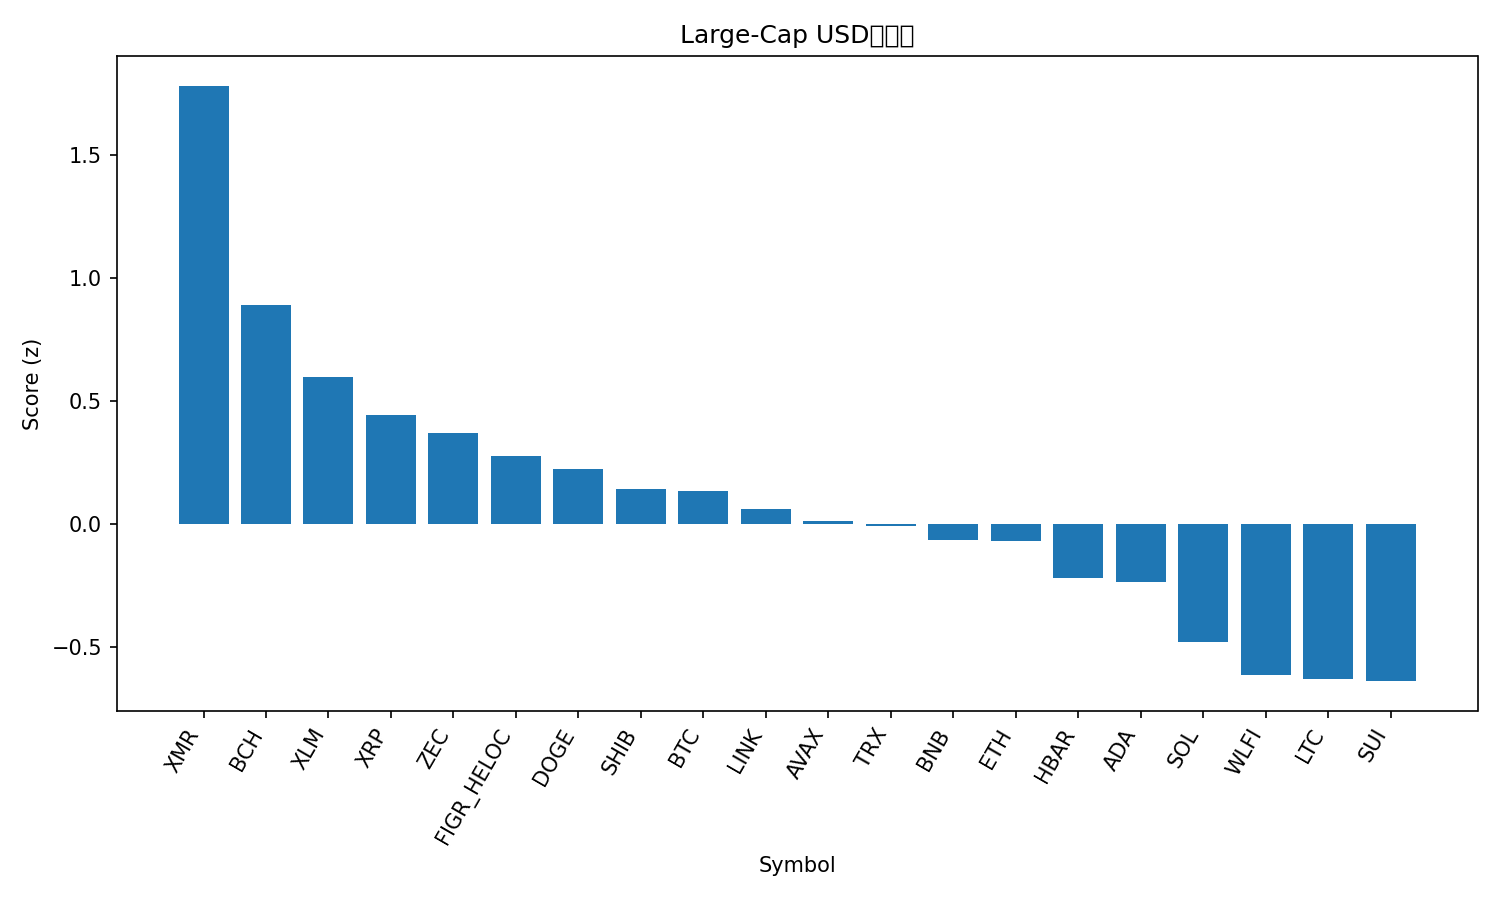

Data behind this chart, as committed beside it:
rank, name, symbol, price, pct_1h, pct_24h, pct_7d, pct_1h_vs_btc, pct_24h_vs_btc, pct_7d_vs_btc, market_cap_rank, market_cap, volume_usd, score
1, Monero, XMR, 398.3, 0.4238, 14.92, -6.147, 0.4884, 13.26, 4.159, 26, 7383347305, 165751453, 1.781
2, Bitcoin Cash, BCH, 542.8, 0.1322, 2.647, 8.371, 0.1968, 0.9856, 18.68, 16, 10831987824, 707404728, 0.8899
3, Stellar, XLM, 0.2376, 0.3207, 2.866, -9.221, 0.3853, 1.205, 1.084, 24, 7667575408, 152448454, 0.5969
4, XRP, XRP, 2.04, -0.01171, 4.872, -8.968, 0.0529, 3.211, 1.337, 4, 122977631548, 3510161471, 0.4446
5, Zcash, ZEC, 573.9, -0.7821, 15.57, -15.36, -0.7175, 13.9, -5.052, 18, 9470871051, 2198698345, 0.3688
6, Figure Heloc, FIGR_HELOC, 1.026, 0.0, -0.2614, -0.03215, 0.06461, -1.922, 10.27, 12, 14170843838, 7264133, 0.2776
7, Dogecoin, DOGE, 0.1431, 0.0039, 3.144, -12.11, 0.06851, 1.483, -1.809, 10, 21763986285, 1447324903, 0.2233
8, Shiba Inu, SHIB, 7.96e-06, 0.03506, 2.047, -12.78, 0.09967, 0.386, -2.475, 34, 4690238182, 121034027, 0.1419
9, Bitcoin, BTC, 86003, -0.06461, 1.661, -10.31, 0.0, 0.0, 0.0, 1, 1715658483637, 44106802795, 0.1348
10, Chainlink, LINK, 12.44, -0.2334, 4.258, -12.53, -0.1688, 2.597, -2.23, 22, 8667393608, 523258614, 0.06282
11, Avalanche, AVAX, 13.34, 0.1013, 0.3025, -14.58, 0.1659, -1.359, -4.274, 32, 5718950604, 349788757, 0.01407
12, TRON, TRX, 0.2746, -0.06333, -0.3988, -7.438, 0.001275, -2.06, 2.868, 8, 26005638102, 665357852, -0.005597
13, BNB, BNB, 843.4, -0.2009, 1.536, -10.29, -0.1363, -0.125, 0.01277, 5, 116167123377, 1519530971, -0.0629
14, Ethereum, ETH, 2810, -0.2029, 1.772, -12.37, -0.1383, 0.1105, -2.069, 2, 339058475457, 17102428619, -0.06898
15, Hedera, HBAR, 0.1351, -0.5164, 4.192, -12.16, -0.4518, 2.531, -1.85, 31, 5735973445, 158370531, -0.2167
16, Cardano, ADA, 0.4101, -0.1392, 1.427, -18.2, -0.07457, -0.2338, -7.895, 11, 15012307133, 695515840, -0.2362
17, Solana, SOL, 129.4, -0.6599, 1.413, -8.564, -0.5952, -0.2483, 1.741, 7, 72397406479, 3611741874, -0.4791
18, World Liberty Financial, WLFI, 0.1482, -1.073, 1.365, 1.79, -1.009, -0.2963, 12.1, 37, 4038166234, 269347993, -0.6129
19, Litecoin, LTC, 83.13, -0.4108, 0.0867, -18.53, -0.3462, -1.574, -8.224, 30, 6364081627, 505775359, -0.629
20, Sui, SUI, 1.37, -0.3257, 0.05285, -21.74, -0.261, -1.608, -11.44, 33, 5046556150, 613438425, -0.6372
21, Hyperliquid, HYPE, 31.21, -1.097, -8.407, -19.64, -1.033, -10.07, -9.338, 23, 8465582643, 555968510, -2.049
